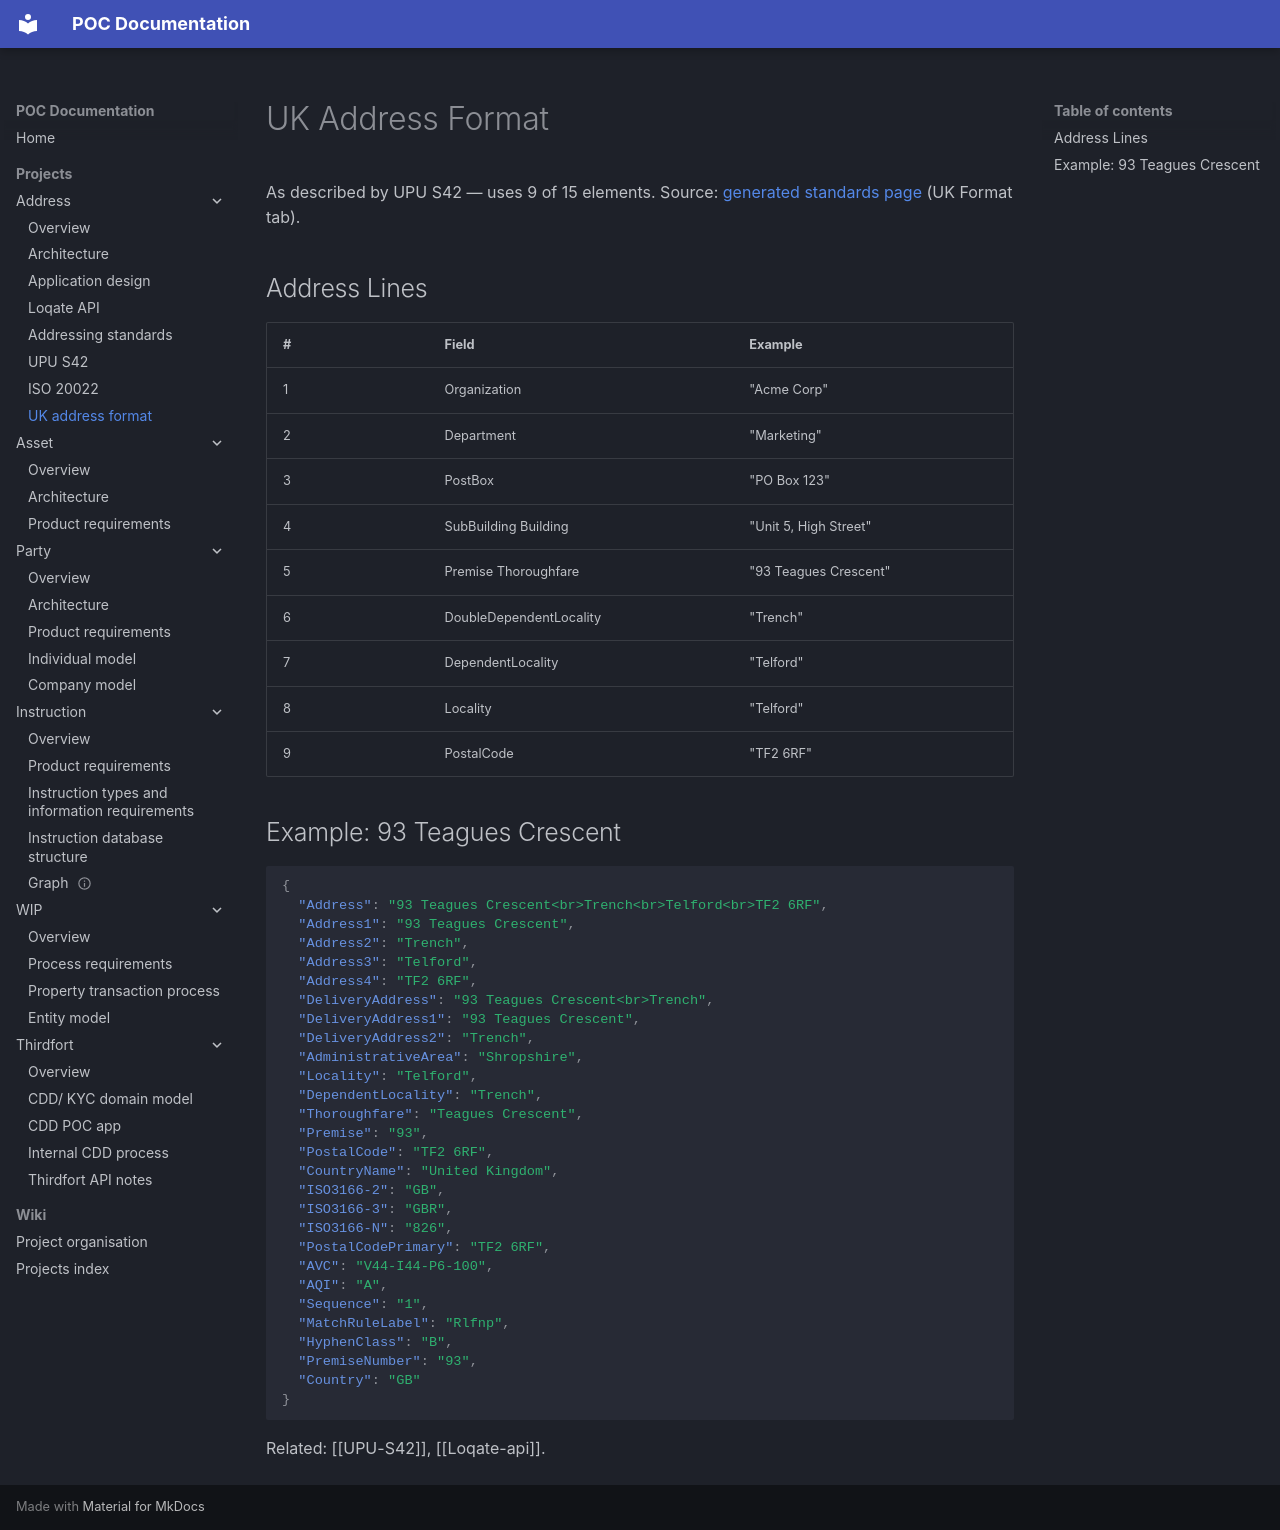

repository: newportg/POC-Documentation · page: projects/Address/uk-address-format/index.html · generator: mkdocs

# UK Address Format

As described by UPU S42 — uses 9 of 15 elements.
Source: [generated standards page](https://newportg.github.io/poc-address/documentation.html) (UK Format tab).

## Address Lines

| # | Field | Example |
|---|-------|---------|
| 1 | Organization | "Acme Corp" |
| 2 | Department | "Marketing" |
| 3 | PostBox | "PO Box 123" |
| 4 | SubBuilding Building | "Unit 5, High Street" |
| 5 | Premise Thoroughfare | "93 Teagues Crescent" |
| 6 | DoubleDependentLocality | "Trench" |
| 7 | DependentLocality | "Telford" |
| 8 | Locality | "Telford" |
| 9 | PostalCode | "TF2 6RF" |

## Example: 93 Teagues Crescent

```json
{
  "Address": "93 Teagues Crescent<br>Trench<br>Telford<br>TF2 6RF",
  "Address1": "93 Teagues Crescent",
  "Address2": "Trench",
  "Address3": "Telford",
  "Address4": "TF2 6RF",
  "DeliveryAddress": "93 Teagues Crescent<br>Trench",
  "DeliveryAddress1": "93 Teagues Crescent",
  "DeliveryAddress2": "Trench",
  "AdministrativeArea": "Shropshire",
  "Locality": "Telford",
  "DependentLocality": "Trench",
  "Thoroughfare": "Teagues Crescent",
  "Premise": "93",
  "PostalCode": "TF2 6RF",
  "CountryName": "United Kingdom",
  "ISO3166-2": "GB",
  "ISO3166-3": "GBR",
  "ISO3166-N": "826",
  "PostalCodePrimary": "TF2 6RF",
  "AVC": "V44-I44-P6-100",
  "AQI": "A",
  "Sequence": "1",
  "MatchRuleLabel": "Rlfnp",
  "HyphenClass": "B",
  "PremiseNumber": "93",
  "Country": "GB"
}
```

Related: [[UPU-S42]], [[Loqate-api]].
